pico-8 play session: hold → + tap 🅾, after a click and taps of 🅾, ❎, 🅾+❎, 🅾 in the second before t = 0

[t = 2 s] hold → ~2s, tap 🅾 ~4×
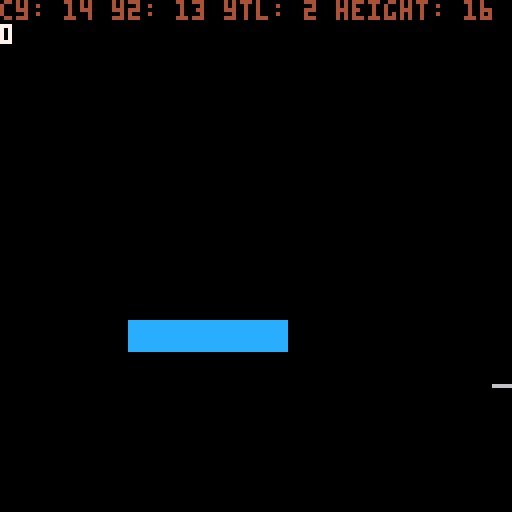
[t = 4 s] hold → ~4s, tap 🅾 ~7×
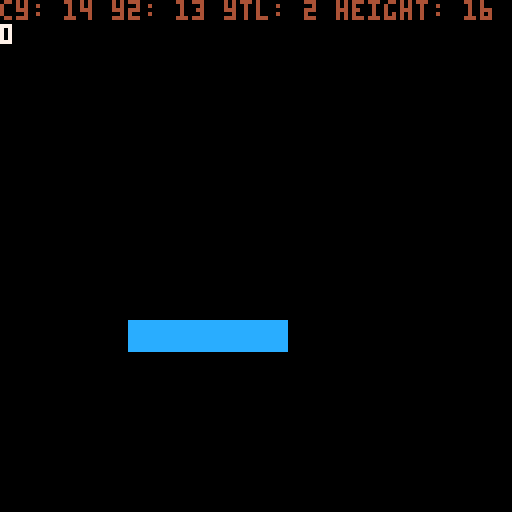

pico-8 cartridge
version 43
__lua__
--globals and init
scenter=64--screen center
frc=0.85--friction
fflg=2--food flag
mflg=1--map flag
actfrg={}--active forage
--dev
log=""

function _init()
	inichar()
	inilfcy()
end
-->8
--update and draw

function _update()
	--mvset.update()
end

function _draw()
	cls()
	if (log!="") ?log
	upchar()
	--upfrg()
	uplfcy()
	upnme()
	map()
	print(char.p)
	drwnme()
	drwchar()
	--drwfrg()
	--ray(char)
	--camera(char.x-scenter+(char.w/2),char.y-scenter+(char.h/2))
end
-->8
--character

char={
	mv,--state
	a=1.0,--angel
	lfs=0,--life stage
	x=0,
	y=0,
	h=4,
	w=4,
	vx=0,
	vy=0,
	acc=0.75,
	vmax=3,--velocity max
	p=0,
	grwnum=0,
	--animation
	ani="0,1,2,3",
	flp=false--flip
}
function vlimit(v,m)--limit velocity
	return mid(-m,v,m)
end
--initialize character
function inichar()
	char.x=scenter-(char.w/2)
	char.y=scenter-(char.h/2)
	char.mv=mvset.idl
	char.mv.enter()
	lfcy.stg=lfcy.hch
	lfcy.stg.enter()
end
--update character
function upchar()
	upmvset()
	mvsld(char)--move and slide
end
--draw character
function drwchar()
	--spr(
		--split(char.ani)[1],
		--char.x,
		--char.y,
		--1,
		--1,
		--char.flp
	--)
	rectfill(
		char.x,
		char.y,
		char.x+char.w,
		char.y+char.h,
		4
	)
end
-->8
--state machine
	--moveset state machine
function mvcon(--move constructor
	lbl,--label
	snum,--sprite number
	vaxs,--velocity access
	vdir,--velocity direction
	flp,--flip, optional
	a--angel
	)
	if (a==nil) a=1
	return{
		lbl=lbl,
		update=function()
			char[vaxs]+=(char.acc*vdir)
			char[vaxs]=vlimit(char[vaxs],char.vmax)
			char.a = a
		end,
		enter=function()
			--char.hbv=mvset[lbl].ofv
			char.ani=snum
			char.flp=flp
		end,
		exit=function()
			--char.hbv=mvset[lbl].ofv
			char.flp=false
		end
	}
end
function mvprog(i)--move progress
	if i!=char.mv.lbl then
		local nmv=mvset[i]--new move
		char.mv.exit()
		nmv.enter()
		char.mv=nmv
	end
	char.mv.update(iget())
end
function iget()--input collector
	local i="idl"--input
	if (btn(0)) i="lrun"
	if (btn(1)) i="rrun"
	if (btn(2)) i="urun"
	if (btn(3)) i="drun"
	if (btn(4)) i="eat"
	return i
end
function upmvset()--update moveset
	mvprog(iget())
end
mvset={--move set states
	idl={
		update=function(i)
			if i!="idl" then
				char.mv=mvset.mv[i]
			else
			end
		end,
		enter=function()
			char.ani="16"
		end,
		exit= function()
		end
	},
	eat={
		update=function(i)
		end,
		enter= function()
		end,
		exit= function()
		end
	},
	lrun=mvcon(
		"lrun",
		"0",
		"vx",
		-1,
		true
	),
	rrun=mvcon(
		"rrun",
		"4",
		"vx",
		1
	),
	urun=mvcon(
		"urun",
		"8",
		"vy",
		-1
	),
	drun=mvcon(
		"drun",
		"12",
		"vy",
		1
	)
}
--life cycle
--state machine
--progress lifecycle
function proglfcy()
	if char.p>=char.grwnum then
		lfcy.stg.exit()
		lfcy.stg.enter()
	end
	--lfcy.stg.update()
end

--life stage constructor
function lstgcon(
	lfl,
	nxt,
	ani,
	h,
	w,
	gnum
	)
	--appropriate food for specific life stage
	return {
		lbl=lfl,
		enter=function()
			char.grwnum=gnum
			char.ani=ani
			char.h=h
			char.w=w
			char.w=w
			actfrg=split("bug,bug,rdt,lzd")
			--msg= #actfrg
				--set appropraite food type
					--a string of keys to a
					--table of food type tables
					--setforagetype("bugs,lizard,mice")
					--fds={type={spritenumber=0}}
		end,
		exit=function()
			lfcy.stg=lfcy[nxt]
		end,
	}
end
--life cycle
lfcy={
	stg=nil,--current life stage
	egg=lstgcon(
		"egg",
		"hch",
		"0",
		4,
		4,
		0
	),
	--hatchling
	hch=lstgcon(
		"hch",
		"juv",
		"0",
		4,
		4,
		10
	),
	--juvenile
	juv=lstgcon(
		"juv",
		"ado",
		"0",
		7,
		7,
		20
	),
	--adolescence
	ado=lstgcon(
		"ado",
		"adt",
		"0",
		16,
		16,
		30
	),
	--adult
	adt=lstgcon(
		"adt",
		"egg",
		"0",
		32,
		32,
		1000
	),
}
--update lifecyle
function uplfcy()
	proglfcy()
end
--initialize lifecyle
function inilfcy()
	--lfcy.adt.enter=function()
		--open the win state menu
	--end
	--lfcy.adt.exit=function()end
	lfcy.stg.enter()
end

-->8
--functions
--raycast
function ray(obj,scrx)
	if (scrx==nil) scrx=1
	local raya=
		obj.a+0.125-0.25*scrx/128
	local rayvx,rayvy=
		cos(raya),sin(raya)
	line(
		obj.x,obj.y,
		obj.x+rayvx*64,
		obj.y+rayvy*64,
		8+scrx%8
	)
end
	--get current hitbox vector
function hbvget(obj,osv)
	--object --offset vector
	return {
		x1=(obj.x+osv.x1)+obj.vx,
		y1=(obj.y+osv.y1)+obj.vy,
		x2=(obj.x+osv.x2)+obj.vx,
		y2=(obj.y+osv.y2)+obj.vy,
	}
end
function pys(obj,vk,hbv)--physics
	--vk veolcity key
	obj[vk]*=frc
	--map collisions
	mpcol(obj,hbv)
end
--move and slide
function mvsld(obj)
	local hbv={}
	if obj.vx<0 then
		hbv={
			x1=-1,
			y1=0,
			x2=-1,
			y2=obj.h
		}
		hbv=hbvget(obj,hbv)
		pys(obj,"vx",hbv)
	end
	if obj.vx>0 then
		hbv={
			x1=obj.w+1,
			y1=0,
			x2=obj.w+1,
			y2=obj.h
		}
		hbv=hbvget(obj,hbv)
		pys(obj,"vx",hbv)
	end
	if obj.vy<0 then
		hbv={
			x1=0,
			y1=-1,
			x2=obj.w,
			y2=-1
		}
		hbv=hbvget(obj,hbv)
		pys(obj,"vy",hbv)
	end
	if obj.vy>0 then
		hbv={
			x1=0,
			y1=obj.h+1,
			x2=obj.w,
			y2=obj.h+1
		}
		hbv=hbvget(obj,hbv)
		pys(obj,"vy",hbv)
	end
	obj.x+=obj.vx
	obj.y+=obj.vy
end
--is collison
function iscol(hbv,flg)
	local x1=flr(hbv.x1/8)
	local x2=flr(hbv.x2/8)
	local y1=flr(hbv.y1/8)
	local y2=flr(hbv.y2/8)
	--dev
	rectfill(
		hbv.x1,
		hbv.y1,
		hbv.x2,
		hbv.y2,
		7
	)
	--x1 y1 top left corner
	if fget(mget(x1,y1),flg) then
		return true 
	end
	--x1 y2 bottom left corner
	if fget(mget(x1,y2),flg) then
		return true 
	end
	--x2 y1 top right corner
	if fget(mget(x2,y1),flg) then
		return true 
	end
	--x2 y2 bottom right corner
	if fget(mget(x2,y2),flg) then
		return true
	end
		--return true
	--end
	local xtl=(hbv.x2-hbv.x1)/8
	local ytl=(hbv.y2-hbv.y1)/8
	local cx=x1
	local cy=y1
	if xtl>1 then
		for lp=0,xtl do
			if fget(mget(cx,y1),flg)
			or fget(mget(cx,y2),flg)then
				return true
			end
			--lp+=1
			cx+=1
		end
	end
	if ytl>1 then
		for lp=0,ytl do
			if fget(mget(x1,cy),flg)
			or fget(mget(x2,cy),flg)then
				return true
			end
			cy+=1
		end
	end
	log="cy: "..cy.." y2: "..y2.." ytl: "..ytl.." height: "..hbv.y2-hbv.y1
	return false
end
--map collision
function mpcol(obj,hbv)
	local vx=abs(obj.vx)
	local vy=abs(obj.vy)
	local nhbv=hbv
	if iscol(nhbv,mflg) then
		if vx>0 then
			obj.vx=0
		elseif vy>0 then
			obj.vy=0
		end
	end
end

function ismpcol(x1,y1,h,w)
	local x2 = x1+w/8
	local y2 = y1+h/8
	x1/=8
	y1/=8
	return fget(mget(x1,y1),mflg)
	or fget(mget(x1,y2),mflg)
	or fget(mget(x2,y1),mflg)
	or fget(mget(x2,y2),mflg)
end

function dist(fx,fy,tx,ty)
	--f = from
	--t = to
	local dx,dy=fx-tx,fy-ty
	--d = difference
	--pythagoras theorem
	return sqrt(dx^2+dy^2)
end
-->8
--vector
function vector(x,y) return {x=x or 0,y=y or 0} end

function v_polar(a,l) return vector(l*cos(a),l*sin(a)) end
function v_rnd()      return v_polar(rnd(),1)          end
function v_copy(v)    return vector(v.x,v.y) end
function v_unpack(v)  return v.x, v.y end
function v_tostr(v)   return "["..v.x..", "..v.y.."]" end

function v_add(a,b)   return vector(a.x+b.x, a.y+b.y) end
function v_sub(a,b)   return v_add(a, v_neg(b)) end
function v_scale(v,n) return vector(v.x*n, v.y*n) end
v_mul=v_scale
function v_div(v,n)   return v_scale(v, 1/n) end
function v_neg(v)     return v_scale(v, -1) end

function v_dot(a,b)    return a.x*b.x+a.y*b.y end
function v_magsq(v)    return v_dot(v,v) end
function v_mag(v)      return sqrt(v_magsq(v)) end
function v_distsq(a,b) return v_magsq(v_sub(b,a)) end
function v_dist(a,b)   return sqrt(v_distsq(a,b)) end
function v_norm(v)     return v_div(v,v_mag(v)) end
function v_perp(v)     return vector(v.y, -v.x) end
function v_dir(a,b)    return v_norm(v_sub(b,a)) end

function v_proj(a,b)
    return v_scale(a, v_dot(a,b)/v_magsq(a))
end

function v_angle(v)   return atan2(v.x,v.y)        end
function v_rot(v,a)   return v_polar(a, v_mag(v))  end
function v_rotby(v,a) return v_rot(v,v_angle(v)+a) end

function v_lerp(a,b,t) return v_add(a,v_mul(v_sub(b,a),t)) end
function v_flr(v) return vector(flr(v.x),flr(v.y)) end

v_right = vector( 1, 0)
v_left  = vector(-1, 0)
v_down  = vector( 0, 1)
v_up    = vector( 0,-1)

v_one    = vector(1,1)
v_center = vector(64,64)
-->8
--food

--forage, food available to player
function frgcon(h,w,pnt,ani)
	return {
		h=h,
		w=w,
		pnt=pnt,
		ani=ani
	}
end

--ingame forage
frg={}

frgtyp={
	bug=frgcon(
		8,
		8,
		1,
		32
	),
	lzd=frgcon(
		8,
		8,
		1,
		32
	),
	rdt=frgcon(
		8,
		8,
		1,
		32
	),
	scv=frgcon(
		8,
		8,
		1,
		32
	),
	egg=frgcon(
		8,
		8,
		1,
		32
	),
}
--forage minium
fmin=3

--update forage
function upfrg()
	for f in all(frg) do
		if isfrgcol(f) then
			onfrgcol(f)
		end
	end
	frgspwn()
end
--is forage collision
function isfrgcol(f)
	--dev
	rectfill(
		f.x,
		f.y,
		f.x+7,
		f.y+7,
		8
	)
	if f.y>char.y+char.h
	or char.y>f.y+f.h
	or f.x>char.x+char.w
	or char.x>f.x+f.w then
		return false
	end
	return true
end
--on forage collision
function onfrgcol(f)
	char.p+=1
	--grow the character
	del(frg,f)
end
--forage spawn
function frgspwn()
	local l=fmin
	if #frg<fmin then
		while l>0 do
			local tx=flr(rnd(16))
			local ty=flr(rnd(16))
			local fx=tx*8
			local fy=ty*8
			local i=mid(1,flr(rnd(#actfrg+1)),#actfrg)
			local fk=actfrg[i]
			local fd=frgtyp[fk]
			if not ismpcol(fx,fy,8,8) then
				add(
					frg,
					{
						x=fx,
						y=fy,
						h=fd.h,
						w=fd.w,
						ani=fd.ani,
						pt=fd.pt,
						lbl=fk
					}
				)
				l-=1
			end
		end
	end
end

function drwfrg()
	for f in all(frg) do
		spr(
			f.ani,
			f.x,
			f.y,
			1,
			1
		)
	end
end
-->8
--enemies
--n m e...
	dirmap={
		{x=-1, y=0},--left
		{x=1, y=0},--right
		{x=0, y=-1},--up
		{x=0, y=1}--down
	}--direction map
nme={}
nmemin=1

function nmecon(
	x,
	y,
	h,
	w,
	xv,
	yv,
	acc,
	vmax,
	lfst,
	ani
)
	return {
		x=x,
		y=y,
		h=h,
		w=w,
		vx=0,
		vy=0,
		acc=acc,
		vmax=vmax,
		lfst=lfst,
		ani=ani,
		--ai
		los=60,
		bi=1,
		interest_map={},
		danger_map={},--danger
		context_map={} --context map
	}
end

function ininme()
end

function nmespwn()
	local c = nmemin
	if #nme < nmemin then
		while c>0 do
			local e = nmecon(
				scenter-4,
				112,
				16,
				16,
				0,
				0,
				0.55,
				2.5,
				"ado",
				0
			)
			add(nme, e)
			c-=1
		end
	end
end

function nmeray(e)
		local xr=e.y+(e.h*0.5)
		local yr=e.x+(e.w*0.5)
		local left=e.x-1
		local right=e.x+e.w+1
		local up=e.y-1
		local down=e.y+e.h+1
		e.danger_map={0,0,0,0}
	for l=1,5 do
		if ismpcol(left, xr, e.h, e.w) then
			e.danger_map[1]=5
		else
		pset(left,xr,6)
			left-=1
		end
		if ismpcol(right, xr, e.h, e.w) then
			e.danger_map[2]=5
		else
			pset(right,xr,6)
			right+=1
		end
		if ismpcol(yr, up, e.h, e.w) then
			e.danger_map[3]=5
		else
			pset(yr,up,6)
			up-=1
		end
		if ismpcol(yr, down, e.h, e.w) then
			e.danger_map[4]=5
		else
			pset(yr,down,6)
			down+=1
		end
	end
end

function upnme()
	for e in all(nme) do
		nmeray(e)
		get_interest_map(e)
		get_context_map(e)
		if (isnmeagro(e)) nmewalk(e)
	end
	nmespwn()
end

function drwnme()
	for e in all(nme) do
		rectfill(
			e.x,
			e.y,
			e.x+e.w,
			e.y+e.h,
			4
		)
		--log="e.bi: "..e.bi
	end
end

nmemv={
	idl={},
	prsu={}
}

function get_interest_map(e)
	e.interest_map={}
	local tv={
		x=(char.x+(char.w*0.5))-(e.w*0.5),
		y=(char.y+(char.h*0.5))-(e.h*0.5)
	}
	local char_v = v_sub(tv, e)
	char_v = v_norm(char_v)
	local bv,bi=0,1
	for i=1, #dirmap do
		local dot = v_dot(char_v, dirmap[i])
		add(e.interest_map, dot)
	end
end
function get_context_map(e)
	e.context_map={}
	local bv=e.interest_map[1] - e.danger_map[1]
	local bi=1
	for i=1, #dirmap do
		local v=e.interest_map[i] - e.danger_map[i]
		add(e.context_map, v)
		if (v>bv) bv,bi=v,i
	end
	e.bi = bi
end
function isnmeagro(e)
	return (
		dist(
			e.x+(e.w*0.5),
			e.y+(e.h*0.5),
			char.x+(char.w*0.5),
			char.y+(char.h*0.5)
		)
		<e.los
	)
end
function nmewalk(e)
	local x,y=dirmap[e.bi].x,dirmap[e.bi].y
	if(x>0)e.vx+=e.acc
	if(x<0)e.vx-=e.acc
	if(y>0)e.vy+=e.acc
	if(y<0)e.vy-=e.acc
	e.vx=vlimit(e.vx,e.vmax)
	e.vy=vlimit(e.vy,e.vmax)
	--local steering_force = desired_velocity - current_velocity
	--steering_force = steering_force * VALUE
	--higher value, sharper turns
	--velocity = velocity + (steering_force * time())
	mvsld(e)
end
-->8
---pathfinding

function tbl2d(d,sd)
	--d default value
	--sd side length
	local nmp={}--new map
	if (d==nil) d=0
	if (sd==nil) sd=15
	for x=1,sd do
		nmp[x]={}
		for y=1,sd do
			nmp[x][y]=d
		end
	end
	return nmp
end

--make flow map
function mkflwmap()
end
__gfx__
00000000000000000000000000000000000000000000000000000000000000000000000000000000000000000000000000000000000000000000000000000000
0bbbbbb00000000000000000000000000bbbbbb00000000000000000000000000bbbbbb00000000000000000000000000bbbbbb0000000000000000000000000
0b1bbbb00000000000000000000000000b11bbb00000000000000000000000000b1b1bb00000000000000000000000000b11bbb0000000000000000000000000
0b1bbbb00000000000000000000000000b1b1bb00000000000000000000000000b1b1bb00000000000000000000000000b1b1bb0000000000000000000000000
0b1bbbb00000000000000000000000000b11bbb00000000000000000000000000b1b1bb00000000000000000000000000b1b1bb0000000000000000000000000
0b1bbbb00000000000000000000000000b1b1bb00000000000000000000000000b1b1bb00000000000000000000000000b1b1bb0000000000000000000000000
0b111bb00000000000000000000000000b1b1bb00000000000000000000000000b111bb00000000000000000000000000b11bbb0000000000000000000000000
0bbbbbb00000000000000000000000000bbbbbb00000000000000000000000000bbbbbb00000000000000000000000000bbbbbb0000000000000000000000000
00000000000000000000000000000000000000000000000000000000000000000000000000000000000000000000000000000000000000000000000000000000
0bbbbbb0000000000000000000000000000000000000000000000000000000000000000000000000000000000000000000000000000000000000000000000000
0b111bb0000000000000000000000000000000000000000000000000000000000000000000000000000000000000000000000000000000000000000000000000
0bb1bbb0000000000000000000000000000000000000000000000000000000000000000000000000000000000000000000000000000000000000000000000000
0bb1bbb0000000000000000000000000000000000000000000000000000000000000000000000000000000000000000000000000000000000000000000000000
0bb1bbb0000000000000000000000000000000000000000000000000000000000000000000000000000000000000000000000000000000000000000000000000
0b111bb0000000000000000000000000000000000000000000000000000000000000000000000000000000000000000000000000000000000000000000000000
0bbbbbb0000000000000000000000000000000000000000000000000000000000000000000000000000000000000000000000000000000000000000000000000
00000000cccccccc0000000000000000000000000000000000000000000000000000000000000000000000000000000000000000000000000000000000000000
00000000cccccccc0000000000000000000000000000000000000000000000000000000000000000000000000000000000000000000000000000000000000000
004aa400cccccccc0000000000000000000000000000000000000000000000000000000000000000000000000000000000000000000000000000000000000000
004a4400cccccccc0000000000000000000000000000000000000000000000000000000000000000000000000000000000000000000000000000000000000000
004aa400cccccccc0000000000000000000000000000000000000000000000000000000000000000000000000000000000000000000000000000000000000000
004a4400cccccccc0000000000000000000000000000000000000000000000000000000000000000000000000000000000000000000000000000000000000000
00000000cccccccc0000000000000000000000000000000000000000000000000000000000000000000000000000000000000000000000000000000000000000
00000000cccccccc0000000000000000000000000000000000000000000000000000000000000000000000000000000000000000000000000000000000000000
__gff__
0000000000000000000000000000000000000000000000000000000000000000000200000000000000000000000000000000000000000000000000000000000000000000000000000000000000000000000000000000000000000000000000000000000000000000000000000000000000000000000000000000000000000000
0000000000000000000000000000000000000000000000000000000000000000000000000000000000000000000000000000000000000000000000000000000000000000000000000000000000000000000000000000000000000000000000000000000000000000000000000000000000000000000000000000000000000000
__map__
0000000000000000000000000000000000000000000000000000000000000000000000000000000000000000000000000000000000000000000000000000000000000000000000000000000000000000000000000000000000000000000000000000000000000000000000000000000000000000000000000000000000000000
0000000000000000000000000000000000000000000000000000000000000000000000000000000000000000000000000000000000000000000000000000000000000000000000000000000000000000000000000000000000000000000000000000000000000000000000000000000000000000000000000000000000000000
0000000000000000000000000000000000000000000000000000000000000000000000000000000000000000000000000000000000000000000000000000000000000000000000000000000000000000000000000000000000000000000000000000000000000000000000000000000000000000000000000000000000000000
0000000000000000000000000000000000000000000000000000000000000000000000000000000000000000000000000000000000000000000000000000000000000000000000000000000000000000000000000000000000000000000000000000000000000000000000000000000000000000000000000000000000000000
0000000000000000000000000000000000000000000000000000000000000000000000000000000000000000000000000000000000000000000000000000000000000000000000000000000000000000000000000000000000000000000000000000000000000000000000000000000000000000000000000000000000000000
0000000000000000000000000000000000000000000000000000000000000000000000000000000000000000000000000000000000000000000000000000000000000000000000000000000000000000000000000000000000000000000000000000000000000000000000000000000000000000000000000000000000000000
0000000000000000000000000000000000000000000000000000000000000000000000000000000000000000000000000000000000000000000000000000000000000000000000000000000000000000000000000000000000000000000000000000000000000000000000000000000000000000000000000000000000000000
0000000000000000000000000000000000000000000000000000000000000000000000000000000000000000000000000000000000000000000000000000000000000000000000000000000000000000000000000000000000000000000000000000000000000000000000000000000000000000000000000000000000000000
0000000000000000000000000000000000000000000000000000000000000000000000000000000000000000000000000000000000000000000000000000000000000000000000000000000000000000000000000000000000000000000000000000000000000000000000000000000000000000000000000000000000000000
0000000000000000000000000000000000000000000000000000000000000000000000000000000000000000000000000000000000000000000000000000000000000000000000000000000000000000000000000000000000000000000000000000000000000000000000000000000000000000000000000000000000000000
0000000021212121210000000000000000000000000000000000000000000000000000000000000000000000000000000000000000000000000000000000000000000000000000000000000000000000000000000000000000000000000000000000000000000000000000000000000000000000000000000000000000000000
